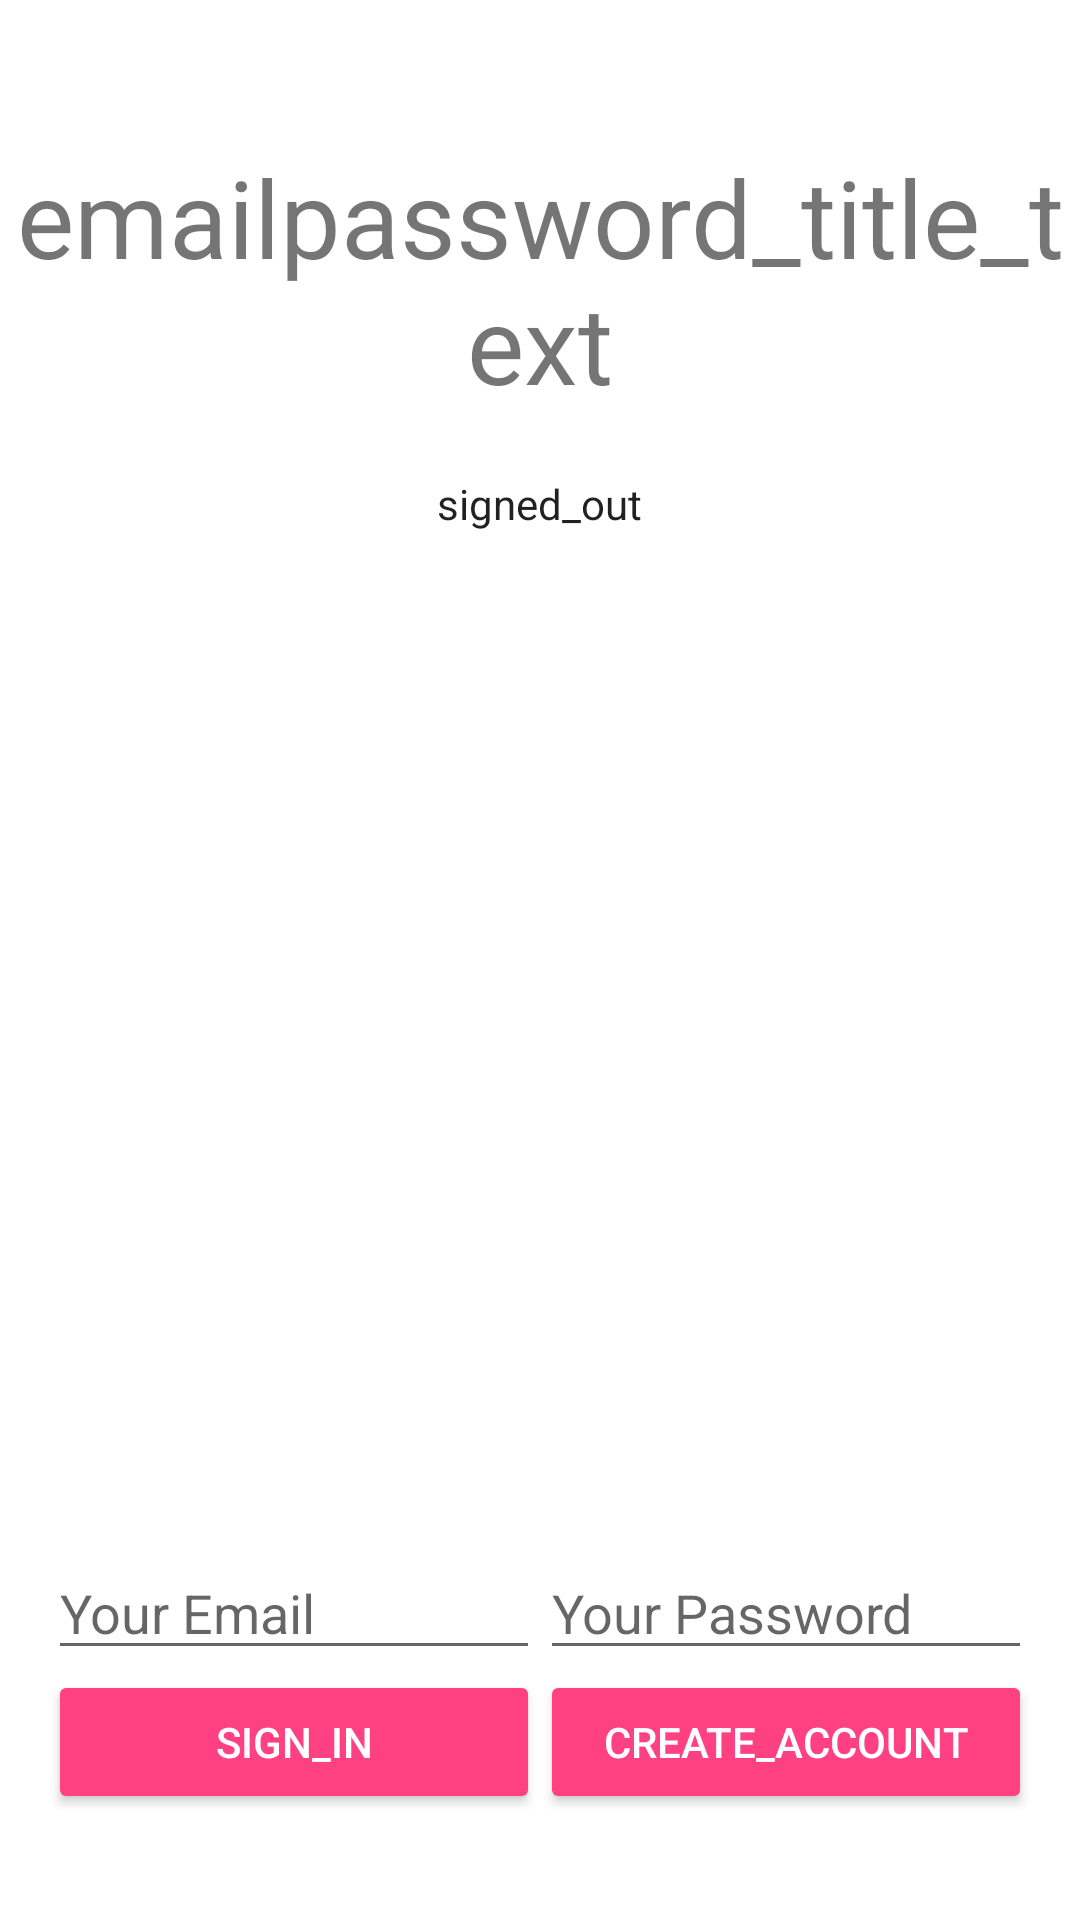

Reconstruct the res/layout file that produces this screen, plus the resources it refers to.
<!-- AndroidManifest.xml: application theme AppTheme.NoActionBar -->
<!-- res/layout/activity_sign_in_sign_up.xml -->
<LinearLayout xmlns:android="http://schemas.android.com/apk/res/android"
    xmlns:tools="http://schemas.android.com/tools"
    android:id="@+id/main_layout"
    android:layout_width="match_parent"
    android:layout_height="match_parent"
    android:background="#ffffff"
    android:orientation="vertical"
    android:weightSum="4">

    
    
    
    
    
    
    
    
    
    
    
    

    
    
    
    
    
    
    
    
    

    
    
    
    
    
    
    

    

    <LinearLayout
        android:layout_width="match_parent"
        android:layout_height="0dp"
        android:layout_weight="3"
        android:gravity="center_horizontal"
        android:orientation="vertical">

        <ImageView
            android:id="@+id/icon"
            style="@style/ThemeOverlay.FirebaseIcon"
            android:layout_width="wrap_content"
            android:layout_height="wrap_content"
            android:contentDescription="@string/desc_firebase_lockup">
        </ImageView>

        <TextView
            android:id="@+id/title_text"
            android:layout_width="wrap_content"
            android:layout_height="wrap_content"
            android:layout_marginBottom="@dimen/title_bottom_margin"
            android:text="emailpassword_title_text"
            android:theme="@style/ThemeOverlay.MyTitleText" />

        <TextView
            android:id="@+id/status"
            style="@style/ThemeOverlay.MyTextDetail"
            android:text="signed_out" />

        <TextView
            android:id="@+id/detail"
            style="@style/ThemeOverlay.MyTextDetail"
            tools:text="Firebase User ID: 123456789abc" />

    </LinearLayout>


    <RelativeLayout
        android:layout_width="fill_parent"
        android:layout_height="0dp"
        android:layout_weight="1"
        android:background="#ffffff"
        android:gravity="center_vertical">

        <LinearLayout
            android:id="@+id/email_password_fields"
            android:layout_width="fill_parent"
            android:layout_height="wrap_content"
            android:orientation="horizontal"
            android:paddingLeft="16dp"
            android:paddingRight="16dp">

            <EditText
                android:id="@+id/field_email"
                android:layout_width="0dp"
                android:layout_height="wrap_content"
                android:layout_weight="1"
                android:hint="Your Email"
                android:inputType="textEmailAddress" />

            <EditText
                android:id="@+id/field_password"
                android:layout_width="0dp"
                android:layout_height="wrap_content"
                android:layout_weight="1"
                android:hint="Your Password"
                android:inputType="textPassword" />
        </LinearLayout>

        <LinearLayout
            android:id="@+id/email_password_buttons"
            android:layout_width="fill_parent"
            android:layout_height="wrap_content"
            android:layout_below="@+id/email_password_fields"
            android:orientation="horizontal"
            android:paddingLeft="16dp"
            android:paddingRight="16dp">

            <Button
                android:id="@+id/email_sign_in_button"
                android:layout_width="0dp"
                android:layout_height="wrap_content"
                android:layout_weight="1"
                android:text="sign_in"
                android:theme="@style/ThemeOverlay.MyDarkButton" />

            <Button
                android:id="@+id/email_create_account_button"
                android:layout_width="0dp"
                android:layout_height="wrap_content"
                android:layout_weight="1"
                android:text="create_account"
                android:theme="@style/ThemeOverlay.MyDarkButton" />
        </LinearLayout>

        <LinearLayout
            android:id="@+id/signed_in_buttons"
            android:layout_width="fill_parent"
            android:layout_height="wrap_content"
            android:layout_centerInParent="true"
            android:orientation="horizontal"
            android:paddingLeft="16dp"
            android:paddingRight="16dp"
            android:visibility="gone"
            android:weightSum="2.0">

            <Button
                android:id="@+id/sign_out_button"
                android:layout_width="0dp"
                android:layout_height="wrap_content"
                android:layout_weight="1.0"
                android:text="sign_out"
                android:theme="@style/ThemeOverlay.MyDarkButton" />

            <Button
                android:id="@+id/verify_email_button"
                android:layout_width="0dp"
                android:layout_height="wrap_content"
                android:layout_weight="1.0"
                android:text="verify_email"
                android:theme="@style/ThemeOverlay.MyDarkButton" />

        </LinearLayout>

    </RelativeLayout>

</LinearLayout>
<!-- resources referenced by this layout -->
<resources>
  <dimen name="activity_horizontal_margin">16dp</dimen>
  <dimen name="activity_vertical_margin">16dp</dimen>
  <dimen name="title_bottom_margin">16dp</dimen>
  <string name="desc_firebase_lockup">Firebase logo and name</string>
  <style name="ThemeOverlay.FirebaseIcon" parent="AppTheme">
          <item name="android:layout_marginTop">@dimen/icon_top_margin</item>
          <item name="android:layout_marginBottom">@dimen/icon_bottom_margin</item>
      </style>
  <style name="ThemeOverlay.MyDarkButton" parent="ThemeOverlay.AppCompat.Dark">
          <item name="colorButtonNormal">@color/colorAccent</item>
          <item name="android:layout_marginRight">4dp</item>
          <item name="android:layout_marginLeft">4dp</item>
          <item name="android:textColor">@android:color/white</item>
      </style>
  <style name="ThemeOverlay.MyTextDetail" parent="AppTheme">
          <item name="android:layout_width">wrap_content</item>
          <item name="android:layout_height">wrap_content</item>
          <item name="android:fadeScrollbars">true</item>
          <item name="android:gravity">center</item>
          <item name="android:maxLines">5</item>
          <item name="android:padding">4dp</item>
          <item name="android:scrollbars">vertical</item>
          <item name="android:textSize">14sp</item>
      </style>
  <style name="ThemeOverlay.MyTitleText" parent="AppTheme">
          <item name="android:gravity">center</item>
          <item name="android:textSize">36sp</item>
      </style>
  <style name="AppTheme.NoActionBar">
          <item name="windowActionBar">false</item>
          <item name="windowNoTitle">true</item>
  
      </style>
  <style name="AppTheme" parent="Theme.AppCompat.Light.DarkActionBar">
          
          <item name="colorPrimary">@color/colorPrimary</item>
          <item name="colorPrimaryDark">@color/colorPrimaryDark</item>
          <item name="colorAccent">@color/colorAccent</item>
      </style>
  <dimen name="icon_top_margin">24dp</dimen>
  <dimen name="icon_bottom_margin">24dp</dimen>
  <color name="colorAccent">#FF4081</color>
  <color name="colorPrimary">#3F51B5</color>
  <color name="colorPrimaryDark">#d94235</color>
</resources>
